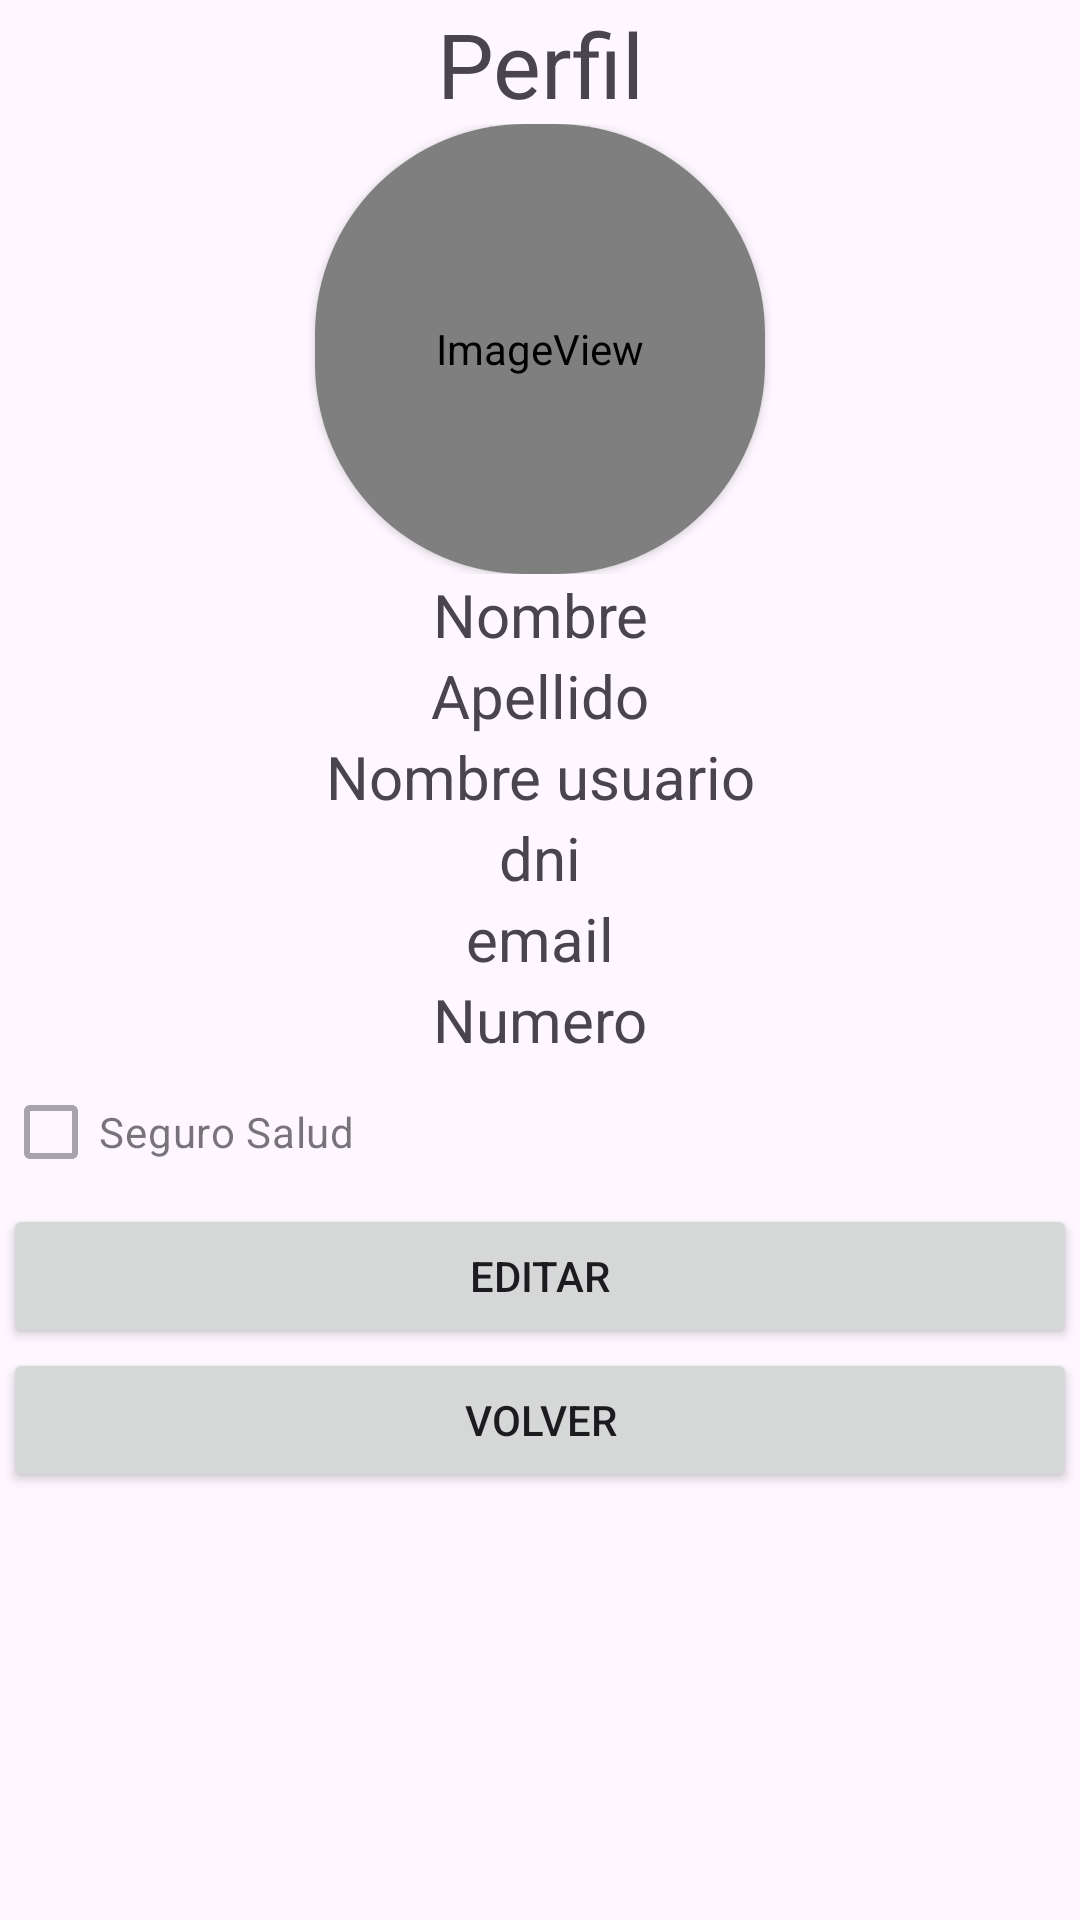

Android layout source for this screen:
<!-- AndroidManifest.xml: application theme Theme.IDoctor1 -->
<!-- res/layout/activity_patient_view_profile.xml -->
<?xml version="1.0" encoding="utf-8"?>
<androidx.constraintlayout.widget.ConstraintLayout xmlns:android="http://schemas.android.com/apk/res/android"
    xmlns:app="http://schemas.android.com/apk/res-auto"
    xmlns:tools="http://schemas.android.com/tools"
    android:layout_width="match_parent"
    android:layout_height="match_parent"
    tools:context=".activities.Patient_View_Profile">

    <LinearLayout
        android:id="@+id/linearLayout4"
        android:layout_width="0dp"
        android:layout_height="0dp"
        android:layout_marginStart="1dp"
        android:layout_marginTop="1dp"
        android:layout_marginEnd="1dp"
        android:layout_marginBottom="1dp"
        android:orientation="vertical"
        app:layout_constraintBottom_toBottomOf="parent"
        app:layout_constraintEnd_toEndOf="parent"
        app:layout_constraintStart_toStartOf="parent"
        app:layout_constraintTop_toTopOf="parent">

        <TextView
            android:id="@+id/tvProfile"
            android:layout_width="match_parent"
            android:layout_height="wrap_content"
            android:text="Perfil"
            android:textAlignment="center"
            android:textSize="30dp" />

        <LinearLayout
            android:id="@+id/images_btn"
            android:layout_width="match_parent"
            android:layout_height="wrap_content"
            android:gravity="center"
            android:orientation="vertical"
            android:visibility="visible">

            <androidx.cardview.widget.CardView
                android:layout_width="150dp"
                android:layout_height="150dp"
                app:cardCornerRadius="70dp">

                <ImageView
                    android:id="@+id/ivPhoto"
                    android:layout_width="match_parent"
                    android:layout_height="match_parent"
                    app:srcCompat="@android:drawable/sym_def_app_icon" />
            </androidx.cardview.widget.CardView>


        </LinearLayout>

        <TextView
            android:id="@+id/tvName"
            android:layout_width="match_parent"
            android:layout_height="wrap_content"
            android:textAlignment="center"
            android:textSize="20dp"
            android:text="Nombre" />

        <TextView
            android:id="@+id/tvSurname"
            android:layout_width="match_parent"
            android:layout_height="wrap_content"
            android:textAlignment="center"
            android:textSize="20dp"
            android:text="Apellido" />

        <TextView
            android:id="@+id/tvUsername"
            android:layout_width="match_parent"
            android:layout_height="wrap_content"
            android:textAlignment="center"
            android:textSize="20dp"
            android:text="Nombre usuario" />

        <TextView
            android:id="@+id/tvDni"
            android:layout_width="match_parent"
            android:layout_height="wrap_content"
            android:textAlignment="center"
            android:textSize="20dp"
            android:text="dni" />

        <TextView
            android:id="@+id/tvEmail"
            android:layout_width="match_parent"
            android:layout_height="wrap_content"
            android:textAlignment="center"
            android:textSize="20dp"
            android:text="email" />

        <TextView
            android:id="@+id/tvPhone"
            android:layout_width="match_parent"
            android:layout_height="wrap_content"
            android:textAlignment="center"
            android:textSize="20dp"
            android:text="Numero" />
        <CheckBox
            android:id="@+id/cbHealthInsurance"
            android:layout_width="match_parent"
            android:layout_height="wrap_content"
            android:enabled="false"
            android:text="Seguro Salud" />

        <Button
            android:id="@+id/btnEdit"
            android:layout_width="match_parent"
            android:layout_height="wrap_content"
            android:text="Editar" />

        <Button
            android:id="@+id/btnBack"
            android:layout_width="match_parent"
            android:layout_height="wrap_content"
            android:text="Volver" />


    </LinearLayout>

</androidx.constraintlayout.widget.ConstraintLayout>
<!-- resources referenced by this layout -->
<resources>
  <style name="Theme.IDoctor1" parent="Base.Theme.IDoctor1" />
  <style name="Base.Theme.IDoctor1" parent="Theme.Material3.DayNight.NoActionBar">
          
          
      </style>
</resources>
